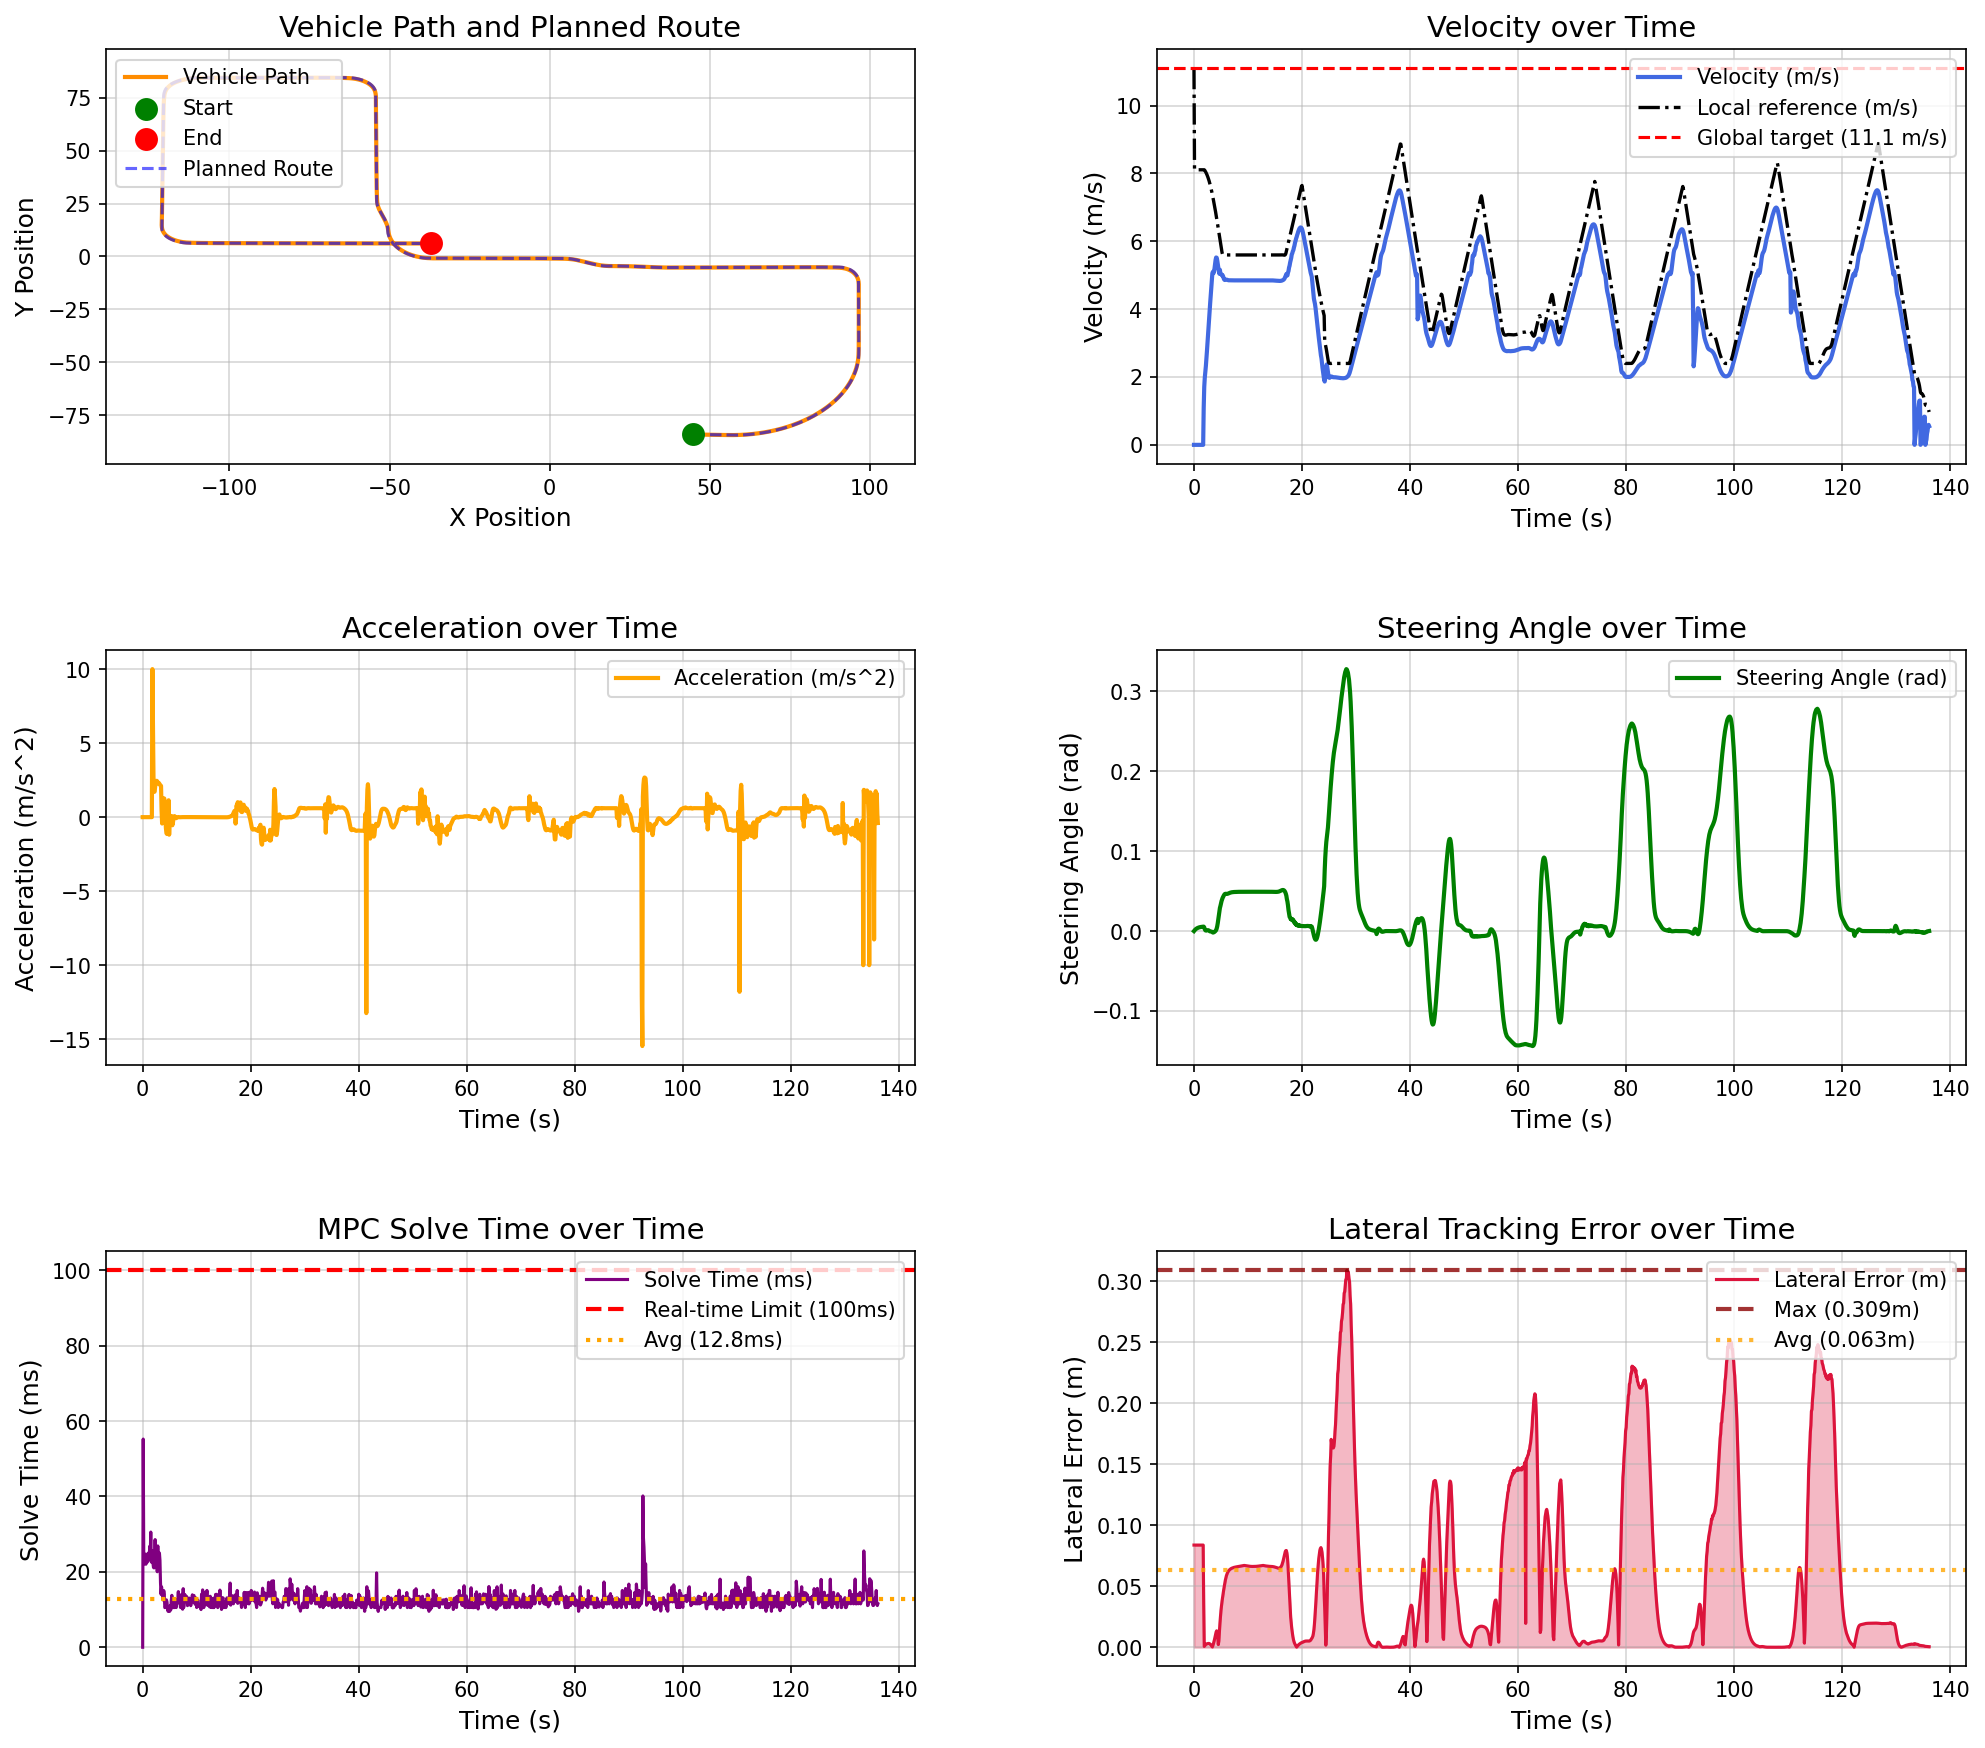

The table this chart was drawn from, first rows:
场景, step, time, x, y, yaw, speed, ac, steer, solve_time, lat_error, min_obstacle_dist, 
high_speed_straight_tracking_town05, 0, 0.000000, 44.78, -84.13, -1.444, 0.000000, 0.000000, 0.000000, 0.000000, 0.08375, , 
high_speed_straight_tracking_town05, 1, 0.1, 44.78, -84.13, -1.444, 0.000000, -0.000000, 0.000868, 55.22, 0.08375, , 
high_speed_straight_tracking_town05, 2, 0.2, 44.78, -84.13, -1.444, 0.000000, -0.000000, 0.001639, 24.2, 0.08375, , 
high_speed_straight_tracking_town05, 3, 0.3, 44.78, -84.13, -1.444, 0.000000, -0.000000, 0.002292, 22.11, 0.08375, , 
high_speed_straight_tracking_town05, 4, 0.4, 44.78, -84.13, -1.444, 0.000000, 0.000000, 0.002845, 22.87, 0.08375, , 
high_speed_straight_tracking_town05, 5, 0.5, 44.78, -84.13, -1.444, 0.000000, -0.000000, 0.003313, 24.7, 0.08375, , 
high_speed_straight_tracking_town05, 6, 0.6, 44.78, -84.13, -1.444, 0.000000, -0.000000, 0.003710, 22.02, 0.08375, , 
high_speed_straight_tracking_town05, 7, 0.7, 44.78, -84.13, -1.444, 0.000000, 0.000000, 0.004047, 22.66, 0.08375, , 
high_speed_straight_tracking_town05, 8, 0.8, 44.78, -84.13, -1.444, 0.000000, -0.000000, 0.004332, 24.1, 0.08375, , 
high_speed_straight_tracking_town05, 9, 0.9, 44.78, -84.13, -1.444, 0.000000, 0.000000, 0.004574, 22.62, 0.08375, , 
high_speed_straight_tracking_town05, 10, 1, 44.78, -84.13, -1.444, 0.000000, 0.000000, 0.004778, 24.96, 0.08375, , 
high_speed_straight_tracking_town05, 11, 1.1, 44.78, -84.13, -1.444, 0.000000, -0.000000, 0.004952, 24.04, 0.08375, , 
high_speed_straight_tracking_town05, 12, 1.2, 44.78, -84.13, -1.444, 0.000000, 0.000000, 0.005098, 23.19, 0.08375, , 
high_speed_straight_tracking_town05, 13, 1.3, 44.78, -84.13, -1.444, 0.000000, -0.000000, 0.005223, 26.77, 0.08375, , 
high_speed_straight_tracking_town05, 14, 1.4, 44.78, -84.13, -1.444, 0.000000, 0.000000, 0.005328, 24.62, 0.08375, , 
high_speed_straight_tracking_town05, 15, 1.5, 44.78, -84.13, -1.444, 0.000000, -0.000000, 0.005418, 30.55, 0.08375, , 
high_speed_straight_tracking_town05, 16, 1.6, 44.78, -84.13, -1.444, 0.000000, -0.000000, 0.005493, 22.59, 0.08375, , 
high_speed_straight_tracking_town05, 17, 1.7, 44.78, -84.13, -1.444, 0.000000, 0.000000, 0.005558, 23.06, 0.08375, , 
high_speed_straight_tracking_town05, 18, 1.8, 44.82, -84.13, -1.434, 1.09, 10, 0.005612, 25.52, 0.03501, , 
high_speed_straight_tracking_town05, 19, 1.9, 44.97, -84.13, -1.391, 1.706, 6.165, 0.004656, 22.38, 0.000661, , 
high_speed_straight_tracking_town05, 20, 2, 45.16, -84.14, -1.401, 1.979, 2.73, 0.002385, 21.18, 0.001399, , 
high_speed_straight_tracking_town05, 21, 2.1, 45.36, -84.14, -1.425, 2.15, 1.706, 0.001059, 21.04, 0.001987, , 
high_speed_straight_tracking_town05, 22, 2.2, 45.59, -84.15, -1.449, 2.322, 1.717, 0.000653, 23.52, 0.002377, , 
high_speed_straight_tracking_town05, 23, 2.3, 45.83, -84.15, -1.469, 2.528, 2.061, 0.000729, 28.56, 0.002648, , 
high_speed_straight_tracking_town05, 24, 2.4, 46.09, -84.16, -1.482, 2.762, 2.34, 0.000983, 23.31, 0.002845, , 
high_speed_straight_tracking_town05, 25, 2.5, 46.38, -84.17, -1.488, 3.006, 2.447, 0.001156, 22.03, 0.002961, , 
high_speed_straight_tracking_town05, 26, 2.6, 46.69, -84.17, -1.487, 3.252, 2.453, 0.001174, 23.05, 0.003062, , 
high_speed_straight_tracking_town05, 27, 2.7, 47.03, -84.18, -1.483, 3.493, 2.416, 0.000928, 20.02, 0.003119, , 
high_speed_straight_tracking_town05, 28, 2.8, 47.39, -84.19, -1.477, 3.721, 2.277, 0.000513, 26.88, 0.003074, , 
high_speed_straight_tracking_town05, 29, 2.9, 47.78, -84.2, -1.478, 3.954, 2.327, -0.000119, 21.58, 0.002864, , 
high_speed_straight_tracking_town05, 30, 3, 48.19, -84.21, -1.482, 4.184, 2.307, -0.000373, 24.57, 0.002516, , 
high_speed_straight_tracking_town05, 31, 3.1, 48.62, -84.22, -1.489, 4.41, 2.253, -0.000461, 25.02, 0.002078, , 
high_speed_straight_tracking_town05, 32, 3.2, 49.07, -84.23, -1.496, 4.628, 2.187, -0.000547, 23.08, 0.001505, , 
high_speed_straight_tracking_town05, 33, 3.3, 49.54, -84.25, -1.507, 4.842, 2.14, -0.000798, 17.13, 0.000781, , 
high_speed_straight_tracking_town05, 34, 3.4, 50.04, -84.26, -1.524, 5.054, 2.114, -0.001250, 14.04, 0.000211, , 
high_speed_straight_tracking_town05, 35, 3.5, 50.55, -84.27, -1.553, 5.1, 0.4641, -0.001763, 16.03, 0.001488, , 
high_speed_straight_tracking_town05, 36, 3.6, 51.06, -84.29, -1.584, 5.057, -0.4288, -0.001710, 14.04, 0.002924, , 
high_speed_straight_tracking_town05, 37, 3.7, 51.56, -84.3, -1.608, 5.099, 0.4216, -0.001401, 13.53, 0.004577, , 
high_speed_straight_tracking_town05, 38, 3.8, 52.08, -84.32, -1.626, 5.196, 0.9681, -0.000959, 12.52, 0.006402, , 
high_speed_straight_tracking_town05, 39, 3.9, 52.6, -84.33, -1.636, 5.324, 1.278, -0.000412, 15.04, 0.008415, , 
high_speed_straight_tracking_town05, 40, 4, 53.14, -84.35, -1.635, 5.45, 1.257, 0.000312, 13.99, 0.01058, , 
high_speed_straight_tracking_town05, 41, 4.1, 53.69, -84.36, -1.619, 5.523, 0.7378, 0.001386, 10.51, 0.0125, , 
high_speed_straight_tracking_town05, 42, 4.2, 54.24, -84.38, -1.579, 5.516, -0.07726, 0.003146, 10.53, 0.01345, , 
high_speed_straight_tracking_town05, 43, 4.3, 54.79, -84.39, -1.5, 5.442, -0.7366, 0.005950, 11.52, 0.01233, , 
high_speed_straight_tracking_town05, 44, 4.4, 55.32, -84.4, -1.368, 5.334, -1.083, 0.009844, 12.57, 0.008387, , 
high_speed_straight_tracking_town05, 45, 4.5, 55.85, -84.41, -1.169, 5.22, -1.138, 0.01456, 12.02, 0.002201, , 
high_speed_straight_tracking_town05, 46, 4.6, 56.36, -84.42, -0.8956, 5.121, -0.9901, 0.01974, 10.52, 0.005103, , 
high_speed_straight_tracking_town05, 47, 4.7, 56.87, -84.42, -0.5502, 5.045, -0.7533, 0.0246, 9.517, 0.01247, , 
high_speed_straight_tracking_town05, 48, 4.8, 57.38, -84.41, -0.1341, 5.159, 1.142, 0.02897, 10.52, 0.01949, , 
high_speed_straight_tracking_town05, 49, 4.9, 57.88, -84.4, 0.3285, 5.04, -1.184, 0.03156, 10.51, 0.02546, , 
high_speed_straight_tracking_town05, 50, 5, 58.39, -84.39, 0.8366, 5.031, -0.09249, 0.03484, 9.516, 0.03043, , 
high_speed_straight_tracking_town05, 51, 5.1, 58.89, -84.37, 1.386, 5.022, -0.08669, 0.03753, 11.07, 0.03455, , 
high_speed_straight_tracking_town05, 52, 5.2, 59.39, -84.34, 1.985, 4.992, -0.2885, 0.0396, 9.904, 0.03798, , 
high_speed_straight_tracking_town05, 53, 5.3, 59.89, -84.31, 2.598, 5, 0.08198, 0.04156, 12.52, 0.04121, , 
high_speed_straight_tracking_town05, 54, 5.4, 60.39, -84.27, 3.229, 4.964, -0.3564, 0.04298, 13.77, 0.04426, , 
high_speed_straight_tracking_town05, 55, 5.5, 60.88, -84.23, 3.874, 4.909, -0.546, 0.04428, 11.51, 0.04709, , 
high_speed_straight_tracking_town05, 56, 5.6, 61.36, -84.18, 4.532, 4.871, -0.3741, 0.04548, 12.53, 0.04984, , 
high_speed_straight_tracking_town05, 57, 5.7, 61.85, -84.12, 5.199, 4.86, -0.1087, 0.04634, 10.51, 0.0525, , 
high_speed_straight_tracking_town05, 58, 5.8, 62.33, -84.06, 5.874, 4.865, 0.05338, 0.04673, 11.49, 0.05489, , 
high_speed_straight_tracking_town05, 59, 5.9, 62.81, -83.99, 6.552, 4.872, 0.0684, 0.04673, 10.52, 0.05695, , 
... 1,302 more rows
